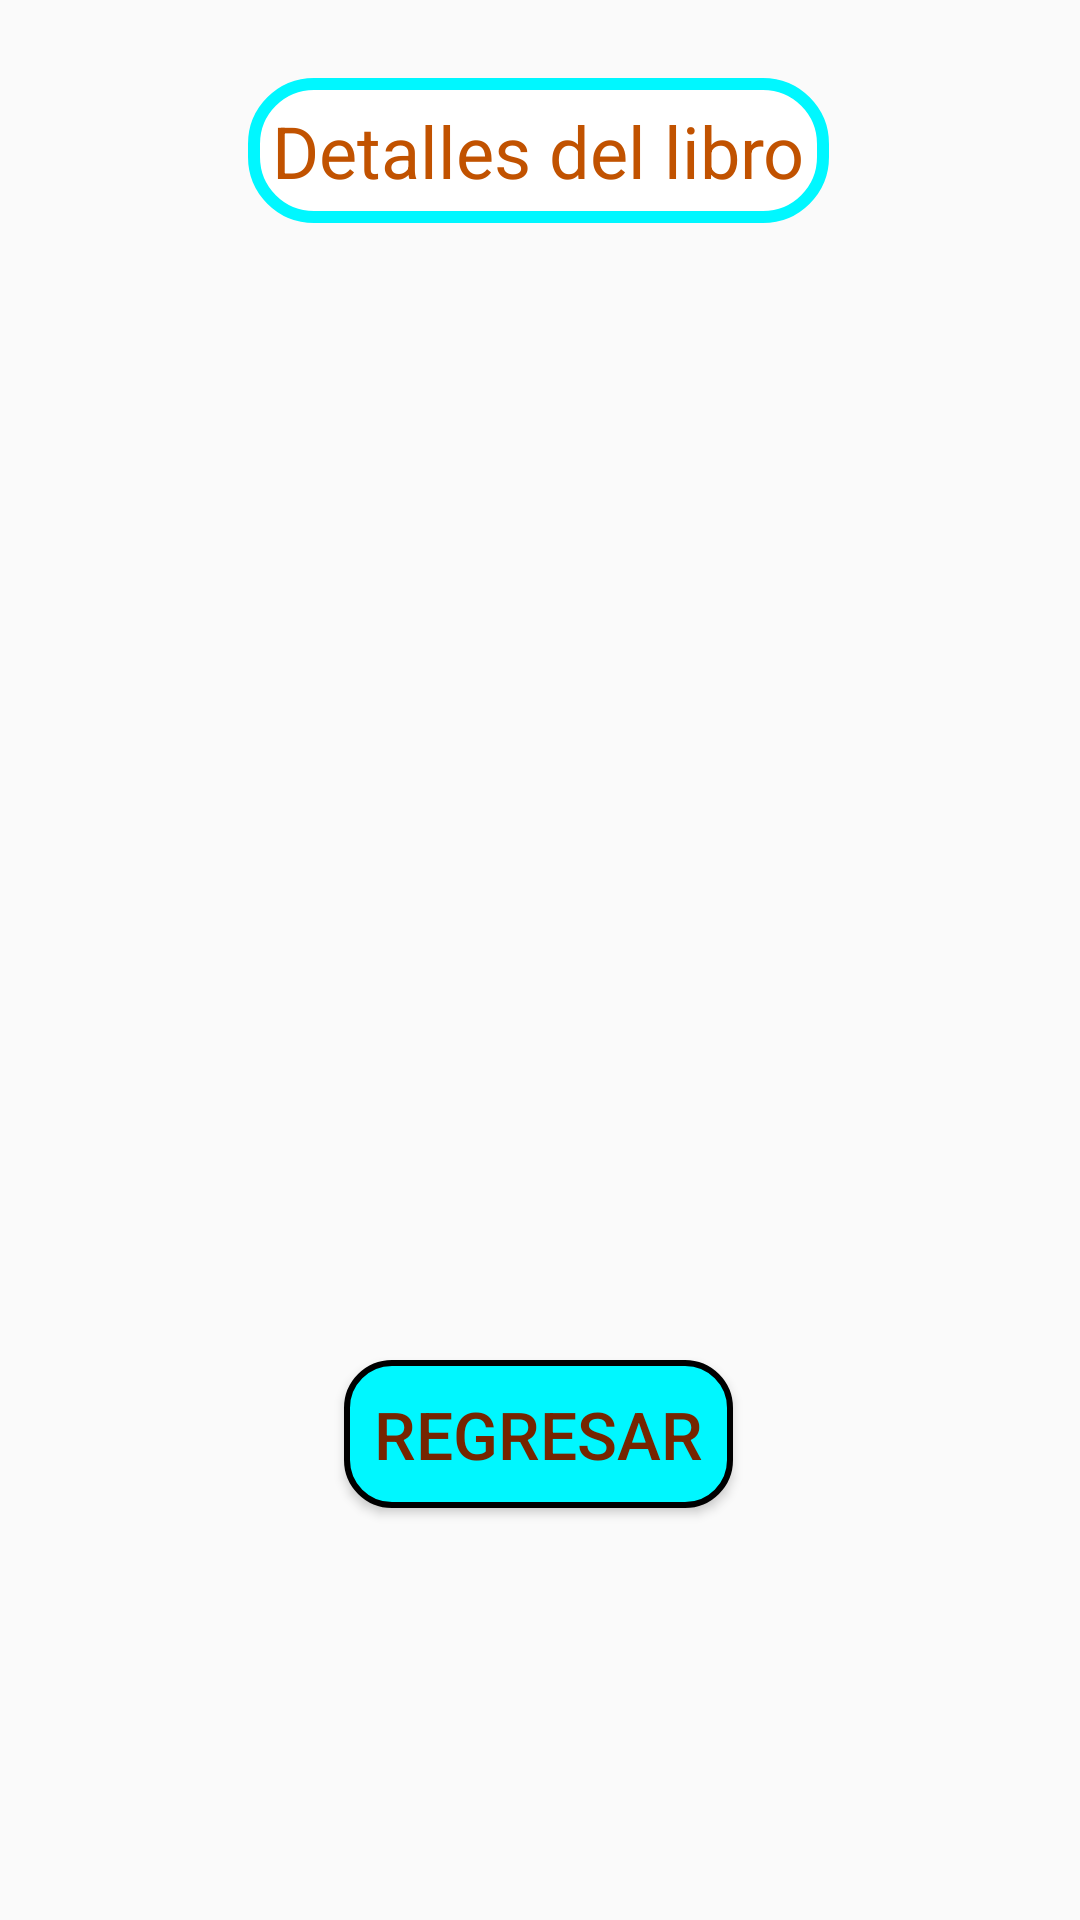

Android layout source for this screen:
<!-- AndroidManifest.xml: application theme Theme.ProyectoFinal -->
<!-- res/layout/fragment_info__compra_.xml -->
<?xml version="1.0" encoding="utf-8"?>
<androidx.constraintlayout.widget.ConstraintLayout xmlns:android="http://schemas.android.com/apk/res/android"
    xmlns:app="http://schemas.android.com/apk/res-auto"
    xmlns:tools="http://schemas.android.com/tools"
    android:layout_width="match_parent"
    android:layout_height="match_parent"
    tools:context=".Info_Compra_Fragment">

    <TextView
        android:id="@+id/textView9"
        style="@style/CustomEditTextStyle"
        android:layout_width="wrap_content"
        android:layout_height="wrap_content"
        android:layout_marginStart="109dp"
        android:layout_marginTop="26dp"
        android:layout_marginEnd="110dp"
        android:text="@string/tiuloInfoLib"
        app:layout_constraintEnd_toEndOf="parent"
        app:layout_constraintStart_toStartOf="parent"
        app:layout_constraintTop_toTopOf="parent" />

    <Button
        android:id="@+id/button3"
        style="@style/CustomButtonStyle"
        android:layout_width="wrap_content"
        android:layout_height="wrap_content"
        android:layout_marginStart="140dp"
        android:layout_marginTop="379dp"
        android:layout_marginEnd="141dp"
        android:text="@string/regresar"
        app:layout_constraintEnd_toEndOf="parent"
        app:layout_constraintStart_toStartOf="parent"
        app:layout_constraintTop_toBottomOf="@+id/textView9" />
</androidx.constraintlayout.widget.ConstraintLayout>
<!-- resources referenced by this layout -->
<resources>
  <string name="regresar">Regresar </string>
  <string name="tiuloInfoLib">Detalles del libro</string>
  <style name="CustomButtonStyle">
          <item name="android:background">@drawable/botones_background</item>
          <item name="android:textColor">#752500</item>
          <item name="android:padding">10dp</item>
          <item name="android:textSize">22dp</item>
          <item name="android:fontFamily">sans-serif-medium</item>
      </style>
  <style name="CustomEditTextStyle">
          <item name="android:fontFamily">sans-serif</item>
          <item name="android:textSize">24dp</item>
          <item name="android:textColor">#c15200</item>
          <item name="android:background">@drawable/edittext_background</item>
          <item name="android:padding">8dp</item>
      </style>
  <style name="Theme.ProyectoFinal" parent="Base.Theme.ProyectoFinal" />
  <!-- drawable botones_background (drawable) -->
  <?xml version="1.0" encoding="utf-8"?>
  <selector xmlns:android="http://schemas.android.com/apk/res/android">
      <item android:state_pressed="true">
          <shape android:shape="rectangle">
              <solid android:color="#ffffff"/> 
              <corners android:radius="15dp"/> 
              <stroke android:width="2dp" android:color="#000000"/> 
          </shape>
      </item>
      <item>
          <shape android:shape="rectangle">
              <solid android:color="#00f7ff"/> 
              <corners android:radius="15dp"/>
              <stroke android:width="2dp" android:color="#000000"/> 
          </shape>
      </item>
  </selector>
  <!-- drawable edittext_background (drawable) -->
  <?xml version="1.0" encoding="utf-8"?>
  <shape xmlns:android="http://schemas.android.com/apk/res/android" android:shape="rectangle">
      <solid android:color="#FFFFFF"/>
      <corners android:radius="20dp"/>
      <stroke android:width="4dp" android:color="#00f7ff"/>
  </shape>
  <style name="Base.Theme.ProyectoFinal" parent="Theme.AppCompat.Light.NoActionBar">
  
          
          <item name="colorPrimary">@color/colorPrimary</item>
          
          <item name="colorPrimaryDark">@color/colorPrimaryDark</item>
          
          <item name="colorAccent">@color/colorAccent</item>
          
          
          <item name="colorControlNormal">#000000</item> 
      </style>
  <color name="colorPrimary">#00f7ff</color>
  <color name="colorPrimaryDark">#FF000000</color>
  <color name="colorAccent">#FF000000</color>
</resources>
